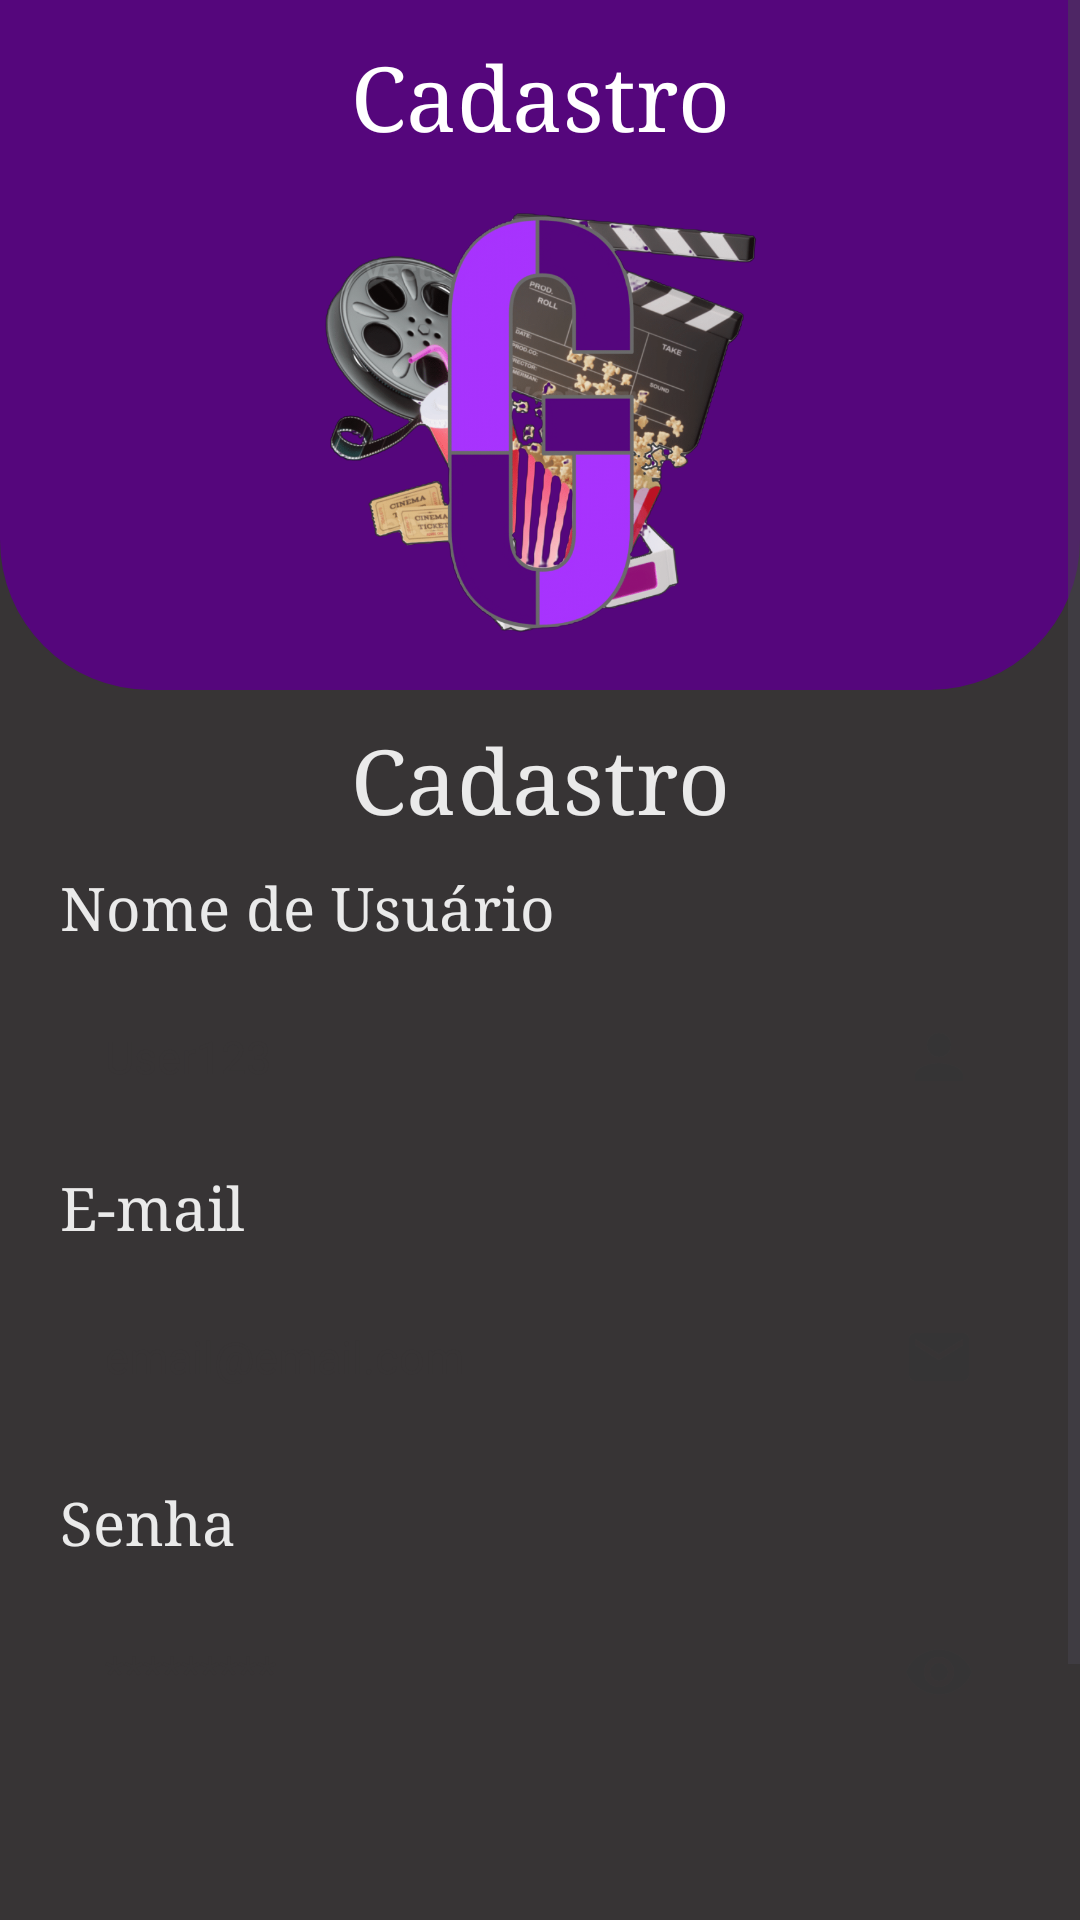

Here is an Android app screen rendered from its layout file. Give the layout XML and the strings, colors and styles it references.
<!-- AndroidManifest.xml: application theme Theme.GuideFlixProjeto -->
<!-- res/layout/fragment_cadastro.xml -->
<?xml version="1.0" encoding="utf-8"?>
<ScrollView xmlns:android="http://schemas.android.com/apk/res/android"
    xmlns:app="http://schemas.android.com/apk/res-auto"
    xmlns:tools="http://schemas.android.com/tools"
    android:layout_width="match_parent"
    android:layout_height="match_parent"
    android:fillViewport="true"
    android:background="@color/gray"
    tools:context=".ui.fragmentos.autenticacao.CadastroFragment">

    <androidx.constraintlayout.widget.ConstraintLayout
        android:layout_width="match_parent"
        android:layout_height="match_parent">

        <com.google.android.material.appbar.AppBarLayout
            android:id="@+id/appBarLayout"
            android:layout_width="match_parent"
            android:layout_height="230dp"
            android:background="@drawable/container_background"
            app:layout_constraintEnd_toEndOf="parent"
            app:layout_constraintStart_toStartOf="parent"
            app:layout_constraintTop_toTopOf="parent"/>

        <ImageView
            android:layout_marginTop="50dp"
            android:layout_width="150dp"
            android:layout_height="150dp"
            android:src="@drawable/app_image"
            app:layout_constraintTop_toTopOf="@id/appBarLayout"
            app:layout_constraintEnd_toEndOf="parent"
            app:layout_constraintStart_toStartOf="parent"
            app:layout_constraintBottom_toBottomOf="@id/appBarLayout"/>

        <androidx.appcompat.widget.Toolbar
            android:layout_width="match_parent"
            android:layout_height="wrap_content"
            app:layout_constraintTop_toTopOf="parent"
            app:layout_constraintEnd_toEndOf="parent"
            app:layout_constraintStart_toStartOf="parent">

            <TextView
                android:id="@+id/cadastroToolbar"
                android:layout_width="wrap_content"
                android:layout_height="wrap_content"
                android:text="@string/cadastro"
                android:textColor="@color/white"
                android:layout_gravity="center"
                android:textSize="30sp"
                android:fontFamily="serif"/>

        </androidx.appcompat.widget.Toolbar>


        <TextView
            android:id="@+id/txtcadastromain"
            android:layout_width="wrap_content"
            android:layout_height="wrap_content"
            android:text="@string/cadastro"
            android:textColor="@color/white_gray"
            android:textSize="30sp"
            android:layout_marginTop="10dp"
            android:fontFamily="serif"
            app:layout_constraintTop_toBottomOf="@id/appBarLayout"
            app:layout_constraintEnd_toEndOf="parent"
            app:layout_constraintStart_toStartOf="parent" />

        <TextView
            android:id="@+id/nametxtCadastro"
            android:layout_width="match_parent"
            android:layout_height="wrap_content"
            android:text="@string/username"
            android:layout_marginTop="10dp"
            android:layout_marginStart="20dp"
            android:textColor="@color/white_gray"
            android:textSize="20sp"
            android:fontFamily="serif"
            app:layout_constraintTop_toBottomOf="@id/txtcadastromain"
            app:layout_constraintEnd_toEndOf="parent"
            app:layout_constraintStart_toStartOf="parent"
            />

        <com.google.android.material.textfield.TextInputEditText
            android:id="@+id/txtInputLayoutNomeCadastro"
            style="@style/Widget.MaterialComponents.TextInputLayout.OutlinedBox"
            android:layout_width="match_parent"
            android:layout_height="wrap_content"
            android:layout_marginTop="10dp"
            android:background="@drawable/backgroundedittext"
            android:drawableEnd="@drawable/icon_person"
            android:hint="@string/username_exemplo"
            android:inputType="textPersonName"
            android:maxLines="1"
            android:padding="15dp"
            android:textColor="@color/gray"
            android:textSize="15sp"
            android:layout_marginStart="20dp"
            android:layout_marginEnd="20dp"
            android:textColorHint="@color/gray"
            app:layout_constraintTop_toBottomOf="@id/nametxtCadastro"
            app:layout_constraintStart_toStartOf="parent"
            app:layout_constraintEnd_toEndOf="parent"/>

        <TextView
            android:id="@+id/emailtxtCadastro"
            android:layout_width="match_parent"
            android:layout_height="wrap_content"
            android:text="@string/hint_email"
            android:layout_marginTop="10dp"
            android:layout_marginStart="20dp"
            android:textColor="@color/white_gray"
            android:textSize="20sp"
            android:fontFamily="serif"
            app:layout_constraintTop_toBottomOf="@id/txtInputLayoutNomeCadastro"
            app:layout_constraintEnd_toEndOf="parent"
            app:layout_constraintStart_toStartOf="parent" />

        <com.google.android.material.textfield.TextInputEditText
            android:id="@+id/txtInputLayoutEmailCadastro"
            style="@style/Widget.MaterialComponents.TextInputLayout.OutlinedBox"
            android:layout_width="match_parent"
            android:layout_height="wrap_content"
            android:background="@drawable/backgroundedittext"
            android:drawableEnd="@drawable/icon_email"
            android:hint="@string/email_exemplo"
            android:inputType="textEmailAddress"
            android:maxLines="1"
            android:padding="15dp"
            android:textColor="@color/gray"
            android:textSize="15sp"
            android:layout_marginStart="20dp"
            android:layout_marginTop="10dp"
            android:layout_marginEnd="20dp"
            android:textColorHint="@color/gray"
            app:layout_constraintTop_toBottomOf="@id/emailtxtCadastro"
            app:layout_constraintStart_toStartOf="parent"
            app:layout_constraintEnd_toEndOf="parent"/>

        <TextView
            android:id="@+id/senhatxtlogin"
            android:layout_width="match_parent"
            android:layout_height="wrap_content"
            android:text="@string/hint_senha"
            android:layout_marginTop="15dp"
            android:layout_marginStart="20dp"
            android:textColor="@color/white_gray"
            android:textSize="20sp"
            android:fontFamily="serif"
            app:layout_constraintTop_toBottomOf="@id/txtInputLayoutEmailCadastro"
            app:layout_constraintEnd_toEndOf="parent"
            app:layout_constraintStart_toStartOf="parent" />

        <com.google.android.material.textfield.TextInputEditText
            android:id="@+id/editSenhaCadastro"
            android:layout_width="match_parent"
            android:layout_height="wrap_content"
            android:layout_marginBottom="20dp"
            android:layout_marginStart="20dp"
            android:layout_marginTop="10dp"
            android:layout_marginEnd="20dp"
            android:background="@drawable/backgroundedittext"
            android:hint="@string/senha_exemplo"
            android:textColorHint="@color/gray"
            android:textColor="@color/gray"
            android:inputType="textPassword"
            android:maxLines="1"
            android:padding="15dp"
            android:textSize="15sp"
            android:drawableEnd="@drawable/icon_eye"
            app:layout_constraintTop_toBottomOf="@id/senhatxtlogin"
            app:layout_constraintStart_toStartOf="parent"
            app:layout_constraintEnd_toEndOf="parent"
            />

        <Button
            android:id="@+id/btCadastrar"
            android:layout_width="match_parent"
            android:layout_height="wrap_content"
            android:layout_marginStart="70dp"
            android:layout_marginEnd="70dp"
            android:background="@drawable/background_button_enabled"
            android:padding="10dp"
            android:layout_marginTop="10dp"
            android:text="@string/Cadastro_botao"
            android:textColor="@color/white"
            android:textSize="20sp"
            android:layout_marginBottom="20dp"
            app:layout_constraintBottom_toBottomOf="parent"
            app:layout_constraintEnd_toEndOf="parent"
            app:layout_constraintStart_toStartOf="parent"
            app:layout_constraintTop_toBottomOf="@id/editSenhaCadastro"
            app:backgroundTint="@null"/>

        <ProgressBar
            android:id="@+id/progressbar"
            android:layout_width="wrap_content"
            android:layout_height="wrap_content"
            android:layout_marginTop="10dp"
            android:visibility="invisible"
            android:indeterminateTint="@color/white"
            tools:visibility="visible"
            app:layout_constraintEnd_toEndOf="parent"
            app:layout_constraintStart_toStartOf="parent"
            app:layout_constraintTop_toBottomOf="@id/btCadastrar" />
        
    </androidx.constraintlayout.widget.ConstraintLayout>

</ScrollView>
<!-- resources referenced by this layout -->
<resources>
  <color name="gray">#373435</color>
  <color name="white">#FFFFFFFF</color>
  <color name="white_gray">#EAEAEA</color>
  <!-- drawable app_image: png bitmap (drawable, 467732 bytes) -->
  <!-- drawable container_background (drawable) -->
  <?xml version="1.0" encoding="utf-8"?>
  <shape xmlns:android="http://schemas.android.com/apk/res/android"
      android:shape="rectangle">
  
      <solid android:color="@color/purple"/>
      <corners
          android:bottomLeftRadius="50dp"
          android:bottomRightRadius="50dp"/>
  </shape>
  <!-- drawable icon_email (drawable) -->
  <vector android:height="24dp" android:tint="#353435"
      android:viewportHeight="24" android:viewportWidth="24"
      android:width="24dp" xmlns:android="http://schemas.android.com/apk/res/android">
      <path android:fillColor="@android:color/white" android:pathData="M20,4L4,4c-1.1,0 -1.99,0.9 -1.99,2L2,18c0,1.1 0.9,2 2,2h16c1.1,0 2,-0.9 2,-2L22,6c0,-1.1 -0.9,-2 -2,-2zM20,8l-8,5 -8,-5L4,6l8,5 8,-5v2z"/>
  </vector>
  <!-- drawable icon_eye (drawable) -->
  <vector android:height="24dp" android:tint="#353435"
      android:viewportHeight="24" android:viewportWidth="24"
      android:width="24dp" xmlns:android="http://schemas.android.com/apk/res/android">
      <path android:fillColor="@android:color/white" android:pathData="M12,4.5C7,4.5 2.73,7.61 1,12c1.73,4.39 6,7.5 11,7.5s9.27,-3.11 11,-7.5c-1.73,-4.39 -6,-7.5 -11,-7.5zM12,17c-2.76,0 -5,-2.24 -5,-5s2.24,-5 5,-5 5,2.24 5,5 -2.24,5 -5,5zM12,9c-1.66,0 -3,1.34 -3,3s1.34,3 3,3 3,-1.34 3,-3 -1.34,-3 -3,-3z"/>
  </vector>
  <!-- drawable icon_person (drawable) -->
  <vector android:height="24dp" android:tint="#353435"
      android:viewportHeight="24" android:viewportWidth="24"
      android:width="24dp" xmlns:android="http://schemas.android.com/apk/res/android">
      <path android:fillColor="@android:color/white" android:pathData="M12,12c2.21,0 4,-1.79 4,-4s-1.79,-4 -4,-4 -4,1.79 -4,4 1.79,4 4,4zM12,14c-2.67,0 -8,1.34 -8,4v2h16v-2c0,-2.66 -5.33,-4 -8,-4z"/>
  </vector>
  <string name="Cadastro_botao">Cadastrar-se</string>
  <string name="cadastro">Cadastro</string>
  <string name="email_exemplo">email@email.com</string>
  <string name="hint_email">E-mail</string>
  <string name="hint_senha">Senha</string>
  <string name="senha_exemplo">*********</string>
  <string name="username">Nome de Usuário</string>
  <string name="username_exemplo">User123</string>
  <style name="Theme.GuideFlixProjeto" parent="Base.Theme.GuideFlixProjeto" />
  <color name="purple">#55067C</color>
  <style name="Base.Theme.GuideFlixProjeto" parent="Theme.Material3.DayNight.NoActionBar">
          
          
      </style>
</resources>
